6-way image classification set "Learning" from GitHub (Amram15/RadarTesting); label vocabulary: drinking, falling, picking up, sitting, standing, walking.

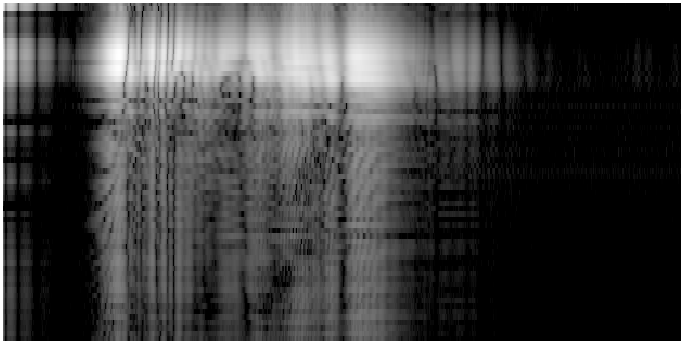
Label: sitting

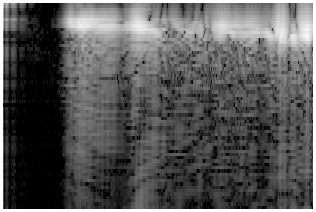
Label: walking

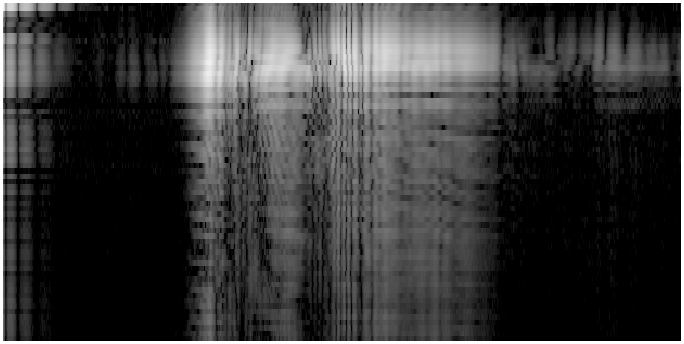
Label: standing

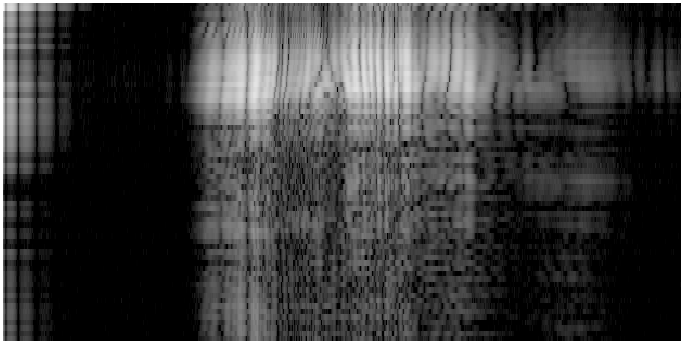
Label: standing

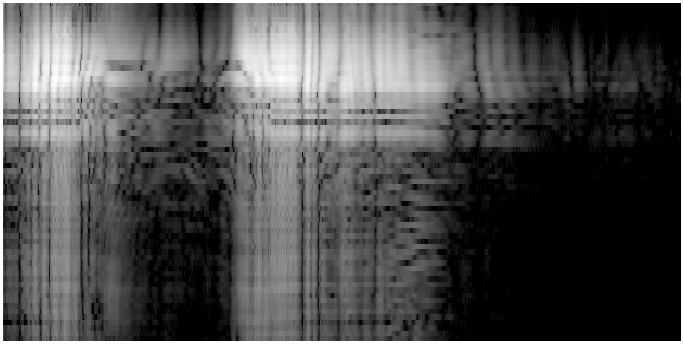
Label: picking up

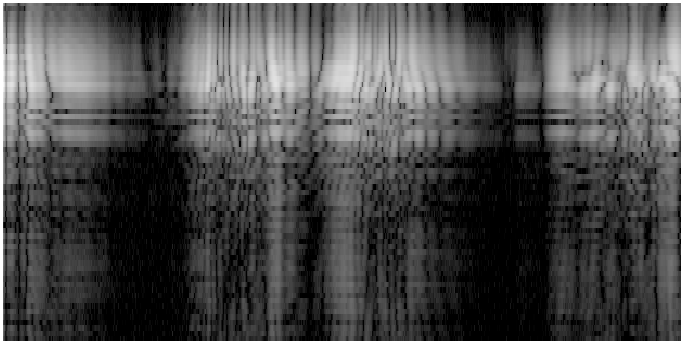
Label: drinking
